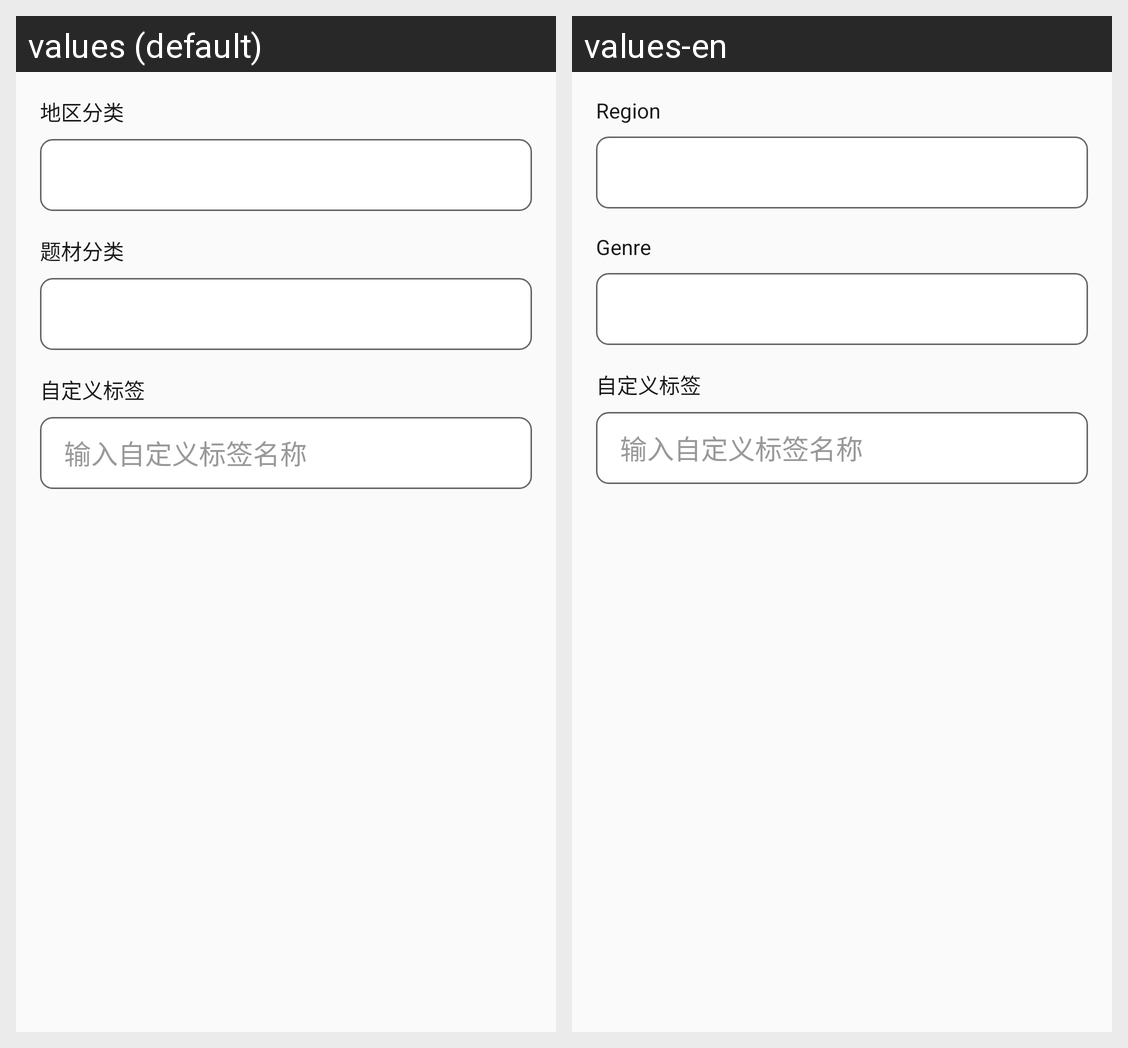

The Android screen above is rendered under two locales of the same app. Produce the string resources it draws, with the default and per-locale values.
Android screen res/layout/dialog_edit_category.xml rendered under 2 locales, left to right: values (default), values-en. Device: Nexus 5 (rendered at 1080×1920; each locale shown at half size, 540×960, under a caption strip naming it); theme Theme.ComicReader.
Strings drawn on this screen, with the default value and each locale's value (text and hints the layout hard-codes, and strings that could not be matched under every locale, appear in the picture but are not listed):

category_country
  values: 地区分类
  values-en: Region

category_genre
  values: 题材分类
  values-en: Genre

custom_tag
  values: 自定义标签
  values-en: 自定义标签  [not translated; the default value is used]

custom_tag_hint
  values: 输入自定义标签名称
  values-en: 输入自定义标签名称  [not translated; the default value is used]
